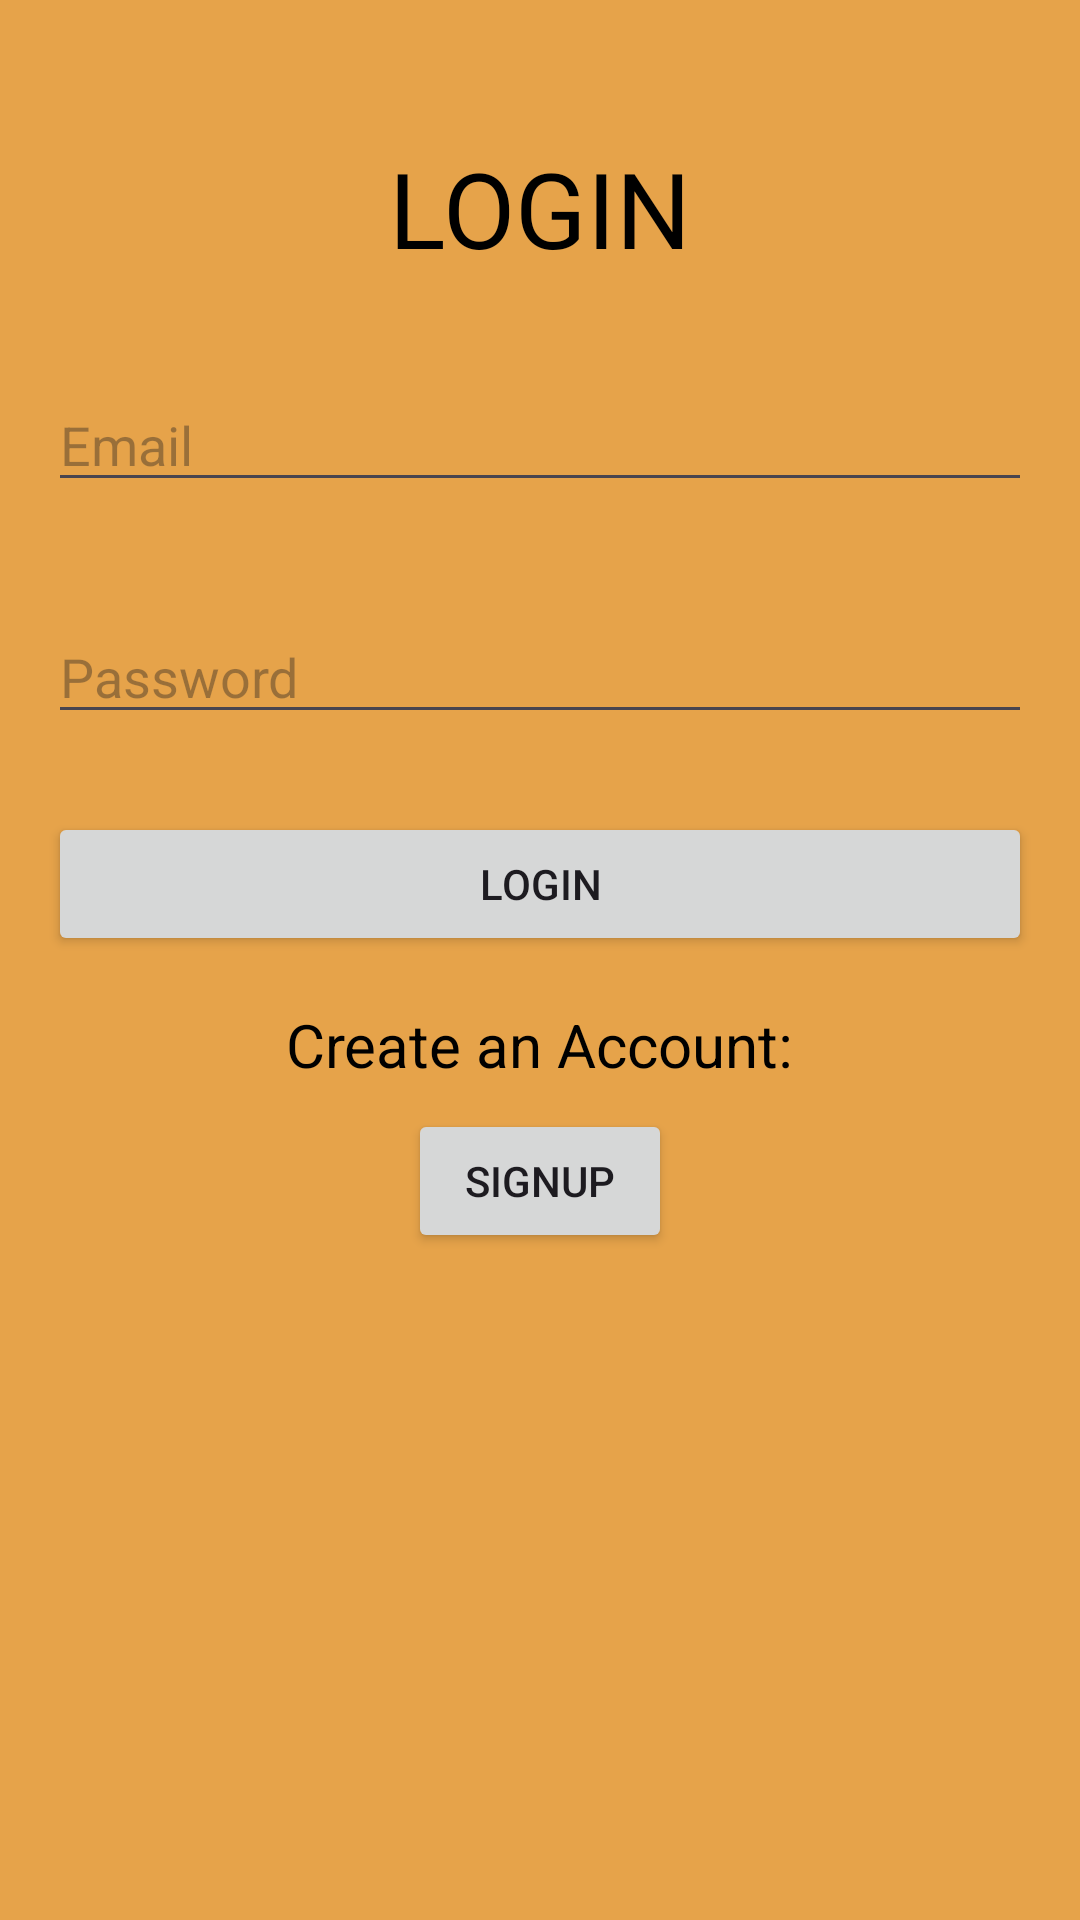

This screen was rendered from an Android layout file. Write that file and the resources it references.
<!-- AndroidManifest.xml: application theme Theme.StoryWritter -->
<!-- res/layout/login.xml -->
<?xml version="1.0" encoding="utf-8"?>
<RelativeLayout xmlns:android="http://schemas.android.com/apk/res/android"
    android:layout_width="match_parent"
    android:layout_height="match_parent"
    android:background="#E6A34A"
    android:padding="16dp">




    <TextView
        android:layout_width="wrap_content"
        android:layout_height="wrap_content"
        android:text="LOGIN"
        android:textColor="#000000"
        android:layout_marginTop="30dp"
        android:layout_marginBottom="9dp"
        android:textSize="35sp"
        android:layout_centerHorizontal="true"/>

    
    <EditText
        android:id="@+id/editTextUsernameLogin"
        android:layout_width="match_parent"
        android:layout_height="wrap_content"
        android:hint="Email"
        android:inputType="text"
        android:layout_marginTop="110dp"
        android:layout_marginBottom="36dp"/>

    
    <EditText
        android:id="@+id/editTextPasswordLogin"
        android:layout_width="match_parent"
        android:layout_height="wrap_content"
        android:hint="Password"
        android:inputType="textPassword"
        android:layout_below="@id/editTextUsernameLogin"
        android:layout_marginBottom="10dp"/>

    
    <Button
        android:id="@+id/btnLogin"
        android:layout_width="match_parent"
        android:layout_height="wrap_content"
        android:text="Login"
        android:layout_below="@id/editTextPasswordLogin"
        android:layout_marginTop="16dp"/>

    
    <TextView
        android:id="@+id/textViewCreateAccount"
        android:layout_width="wrap_content"
        android:layout_height="wrap_content"
        android:text="Create an Account:"
        android:layout_below="@id/btnLogin"
        android:textColor="#000000"
        android:layout_marginTop="16dp"
        android:textSize="20sp"
        android:layout_centerHorizontal="true"/>

    
    <Button
        android:id="@+id/btnSignUp"
        android:layout_width="wrap_content"
        android:layout_height="wrap_content"
        android:text="SignUp"
        android:layout_below="@id/textViewCreateAccount"
        android:layout_centerHorizontal="true"
        android:layout_marginTop="8dp"/>

</RelativeLayout>
<!-- resources referenced by this layout -->
<resources>
  <style name="Theme.StoryWritter" parent="Base.Theme.StoryWritter" />
  <style name="Base.Theme.StoryWritter" parent="Theme.Material3.DayNight.NoActionBar">
          
          
      </style>
</resources>
